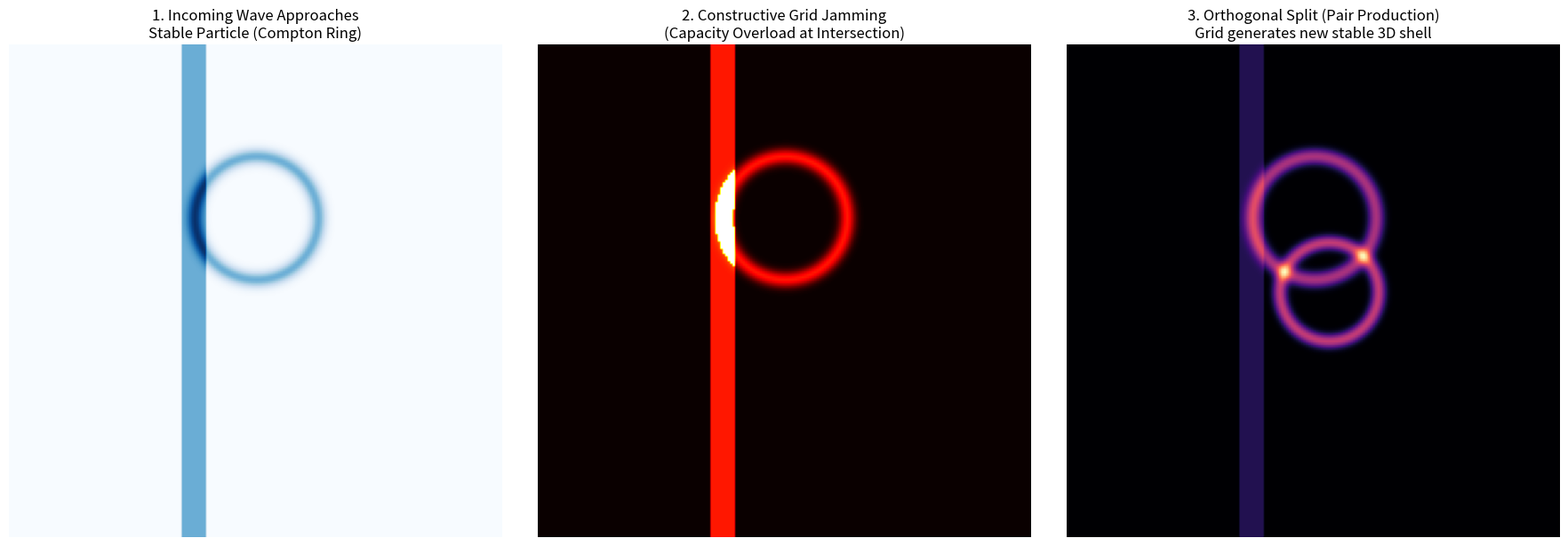

This chart was generated by the following Python code: (Note: this script raises an exception after producing the figure.)
import numpy as np
import matplotlib.pyplot as plt

# Simulate Quantum Pair Production via "Constructive Grid Jamming"
# A high energy wave intersects an existing particle's Compton ring.
# The local grid capacity is overwhelmed, forcing an orthogonal time dilation lock
# that spins off a new stable particle shell (pair production).

grid_size = 200
y, x = np.ogrid[0:grid_size, 0:grid_size]

# Initialize grid capacities (Maximum vectors a cell can process per tick)
grid_capacity = np.full((grid_size, grid_size), 5.0)

# 1. Define the Pre-existing Stable Particle (Compton Frequency Ring)
particle_center = (100, 70)
particle_radius = 25
# A stable ring of energy representing the particle shell
distance_to_ring = np.abs(np.sqrt((x - particle_center[0])**2 + (y - particle_center[1])**2) - particle_radius)
existing_particle_energy = np.exp(-distance_to_ring**2 / 10.0) * 4.0 # Base energy just below capacity

# 2. Inject High-Energy Incoming Wave Vector
# A dense wave hitting the particle from the left
wave_x_pos = 75
wave_width = 5
incoming_wave_energy = np.zeros((grid_size, grid_size))
incoming_wave_energy[:, wave_x_pos-wave_width:wave_x_pos+wave_width] = 4.0

# 3. Calculate Collision and Grid Overload
total_energy = existing_particle_energy + incoming_wave_energy

# Where does the energy exceed the grid's processing capacity? (The Overload Threshold)
overload_mask = total_energy > grid_capacity

# 4. Trigger Orthogonal Split (Pair Production)
# The grid cannot process the excess linearly, so it forces an orthogonal 90-degree projection
# This generates a new localized feedback loop (a new electron/positron)
new_particle_energy = np.zeros((grid_size, grid_size))

# Find the center of the collision overload to act as the new "Ionizing Anchor"
if np.any(overload_mask):
    overload_y, overload_x = np.where(overload_mask)
    new_center = (int(np.mean(overload_x)), int(np.mean(overload_y)))

    # Generate the new Compton ring orthogonal (offset) to the collision
    # Shifted slightly right to represent the momentum of the incoming wave carrying it forward
    new_center = (new_center[0] + 30, new_center[1] + 30)
    new_radius = 20
    dist_to_new_ring = np.abs(np.sqrt((x - new_center[0])**2 + (y - new_center[1])**2) - new_radius)
    new_particle_energy = np.exp(-dist_to_new_ring**2 / 8.0) * 4.5

# 5. Plotting Results
fig, axs = plt.subplots(1, 3, figsize=(18, 6))

# Plot 1: Pre-collision State
im1 = axs[0].imshow(existing_particle_energy + incoming_wave_energy, cmap='Blues')
axs[0].set_title("1. Incoming Wave Approaches\nStable Particle (Compton Ring)")
axs[0].axis('off')

# Plot 2: Grid Jamming (Overload)
# Show the base energy plus the highlighted overload zones
jamming_viz = existing_particle_energy + incoming_wave_energy
jamming_viz[overload_mask] = 10.0 # Spike the visual for the bottleneck
im2 = axs[1].imshow(jamming_viz, cmap='hot')
axs[1].set_title("2. Constructive Grid Jamming\n(Capacity Overload at Intersection)")
axs[1].axis('off')

# Plot 3: The Orthogonal Split (New Matter Generation)
# Combine the original particle, the dispersed wave, and the newly generated particle
final_state = existing_particle_energy + (incoming_wave_energy * 0.3) + new_particle_energy
im3 = axs[2].imshow(final_state, cmap='magma')
axs[2].set_title("3. Orthogonal Split (Pair Production)\nGrid generates new stable 3D shell")
axs[2].axis('off')

plt.tight_layout()
plt.savefig("_VFT MD/Physics/Scripts/pair_production_jamming.png", dpi=150)
print("Plot saved to _VFT MD/Physics/Scripts/pair_production_jamming.png")
